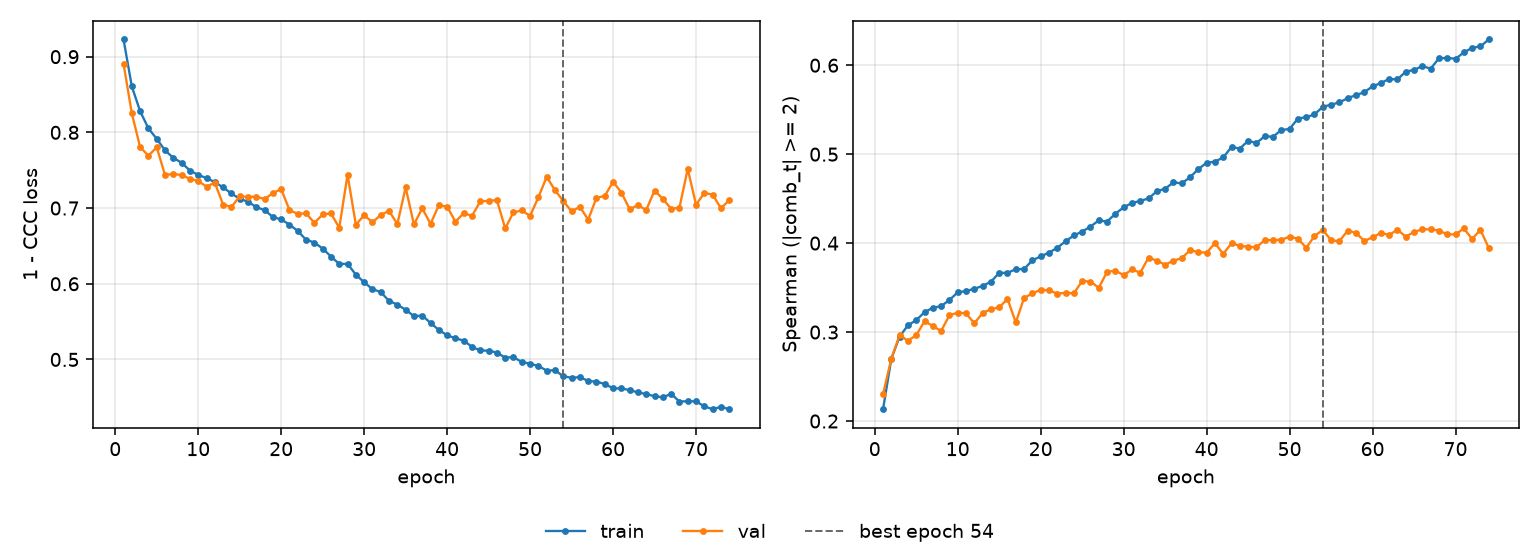

Source data for this figure (header and first rows):
epoch, tr_loss, vl_loss, tr_sp, vl_sp, is_best
1, 0.9227, 0.8906, 0.2133, 0.2302, False
2, 0.8606, 0.825, 0.2701, 0.2701, False
3, 0.828, 0.7804, 0.2949, 0.2966, False
4, 0.8052, 0.7692, 0.3077, 0.2903, False
5, 0.7915, 0.7803, 0.3134, 0.2964, False
6, 0.7762, 0.7435, 0.3223, 0.3122, False
7, 0.7664, 0.7452, 0.3273, 0.3069, False
8, 0.7598, 0.7434, 0.3291, 0.3012, False
9, 0.7496, 0.7387, 0.3361, 0.3188, False
10, 0.7438, 0.7356, 0.3446, 0.3219, False
11, 0.7395, 0.7285, 0.3462, 0.321, False
12, 0.7343, 0.7335, 0.3486, 0.3099, False
13, 0.7272, 0.7046, 0.3519, 0.3214, False
14, 0.7193, 0.7014, 0.3566, 0.3258, False
15, 0.7122, 0.7155, 0.3665, 0.3276, False
16, 0.7085, 0.7148, 0.3666, 0.3374, False
17, 0.7012, 0.7149, 0.3707, 0.3108, False
18, 0.6972, 0.712, 0.3709, 0.3384, False
19, 0.6883, 0.7197, 0.3807, 0.3435, False
20, 0.6849, 0.7251, 0.3851, 0.3476, False
21, 0.6782, 0.6974, 0.3894, 0.3468, False
22, 0.6697, 0.6923, 0.3947, 0.3434, False
23, 0.6581, 0.6931, 0.4022, 0.3441, False
24, 0.6545, 0.6804, 0.4086, 0.3436, False
25, 0.6465, 0.6915, 0.413, 0.3574, False
26, 0.636, 0.693, 0.4186, 0.3568, False
27, 0.6261, 0.6739, 0.4255, 0.3498, False
28, 0.6263, 0.7442, 0.4242, 0.3676, False
29, 0.612, 0.6779, 0.433, 0.3691, False
30, 0.6019, 0.6906, 0.4402, 0.364, False
31, 0.5929, 0.6812, 0.4452, 0.3704, False
32, 0.589, 0.6909, 0.4474, 0.3668, False
33, 0.5773, 0.6963, 0.4503, 0.3838, False
34, 0.5725, 0.6789, 0.4583, 0.3803, False
35, 0.5656, 0.7272, 0.4612, 0.3758, False
36, 0.5572, 0.6783, 0.4683, 0.3803, False
37, 0.558, 0.6997, 0.4672, 0.3831, False
38, 0.5483, 0.6792, 0.474, 0.3919, False
39, 0.5389, 0.7037, 0.4833, 0.39, False
40, 0.5319, 0.7019, 0.4903, 0.3892, False
41, 0.528, 0.682, 0.4917, 0.3999, False
42, 0.5249, 0.6932, 0.4963, 0.388, False
43, 0.5166, 0.6898, 0.5081, 0.3998, False
44, 0.5119, 0.7087, 0.5063, 0.3969, False
45, 0.5116, 0.7097, 0.515, 0.396, False
46, 0.5091, 0.7104, 0.5126, 0.3953, False
47, 0.5024, 0.6732, 0.5201, 0.4034, False
48, 0.5031, 0.6944, 0.5196, 0.4033, False
49, 0.4966, 0.6968, 0.5272, 0.4038, False
50, 0.4943, 0.6896, 0.5284, 0.4073, False
51, 0.4914, 0.7142, 0.54, 0.4051, False
52, 0.4853, 0.7413, 0.5417, 0.3948, False
53, 0.4857, 0.7235, 0.5447, 0.4079, False
54, 0.4777, 0.7095, 0.5533, 0.415, True
55, 0.4758, 0.6955, 0.5557, 0.4032, False
56, 0.4766, 0.7017, 0.5582, 0.4022, False
57, 0.4716, 0.6846, 0.563, 0.4141, False
58, 0.4705, 0.7136, 0.5664, 0.4115, False
59, 0.4677, 0.716, 0.5697, 0.4025, False
60, 0.4617, 0.7347, 0.5762, 0.4064, False
... 14 more rows
